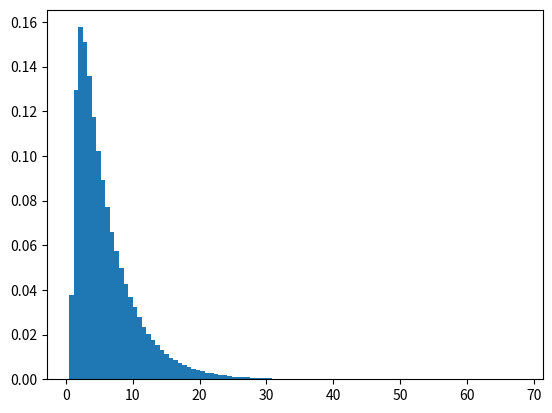

This chart was generated by the following Python code:
import numpy as np
from matplotlib import pyplot as plt
from mpl_toolkits import mplot3d

#import scipy.integrate as integrate

#def real_integrand(x,s): return np.real(x**(s-1)*np.exp(-x**2-x))
#def imag_integrand(x,s): return np.imag(x**(s-1)*np.exp(-x**2-x))
#def special_int(s):  
#  r = integrate.quad(real_integrand, 0, np.inf, args=(s))
#  i = integrate.quad(imag_integrand, 0, np.inf, args=(s))
#  #return (r[0]+ 1j*i[0],r[1:],i[1:])  
#  return r[0]+ 1j*i[0], r[1], i[1]

#vec_int = np.vectorize(special_int)

keyword = "Wandering_Point"

size = 1000000

## Calculate the length of wandering required to get over |x|>1
x = np.zeros(size)
lengths = np.zeros(size)
m = np.zeros(size)
s = 0
while(s < size):
  new = np.random.uniform(-1/2,1/2,size)
  x = x + (1-m)*new
  lengths = lengths + (1-m)*np.abs(x)
  m = (np.abs(x) > 1).astype(int)
  s = np.sum(m)

## Shift the thing by 1 which is the minimal escape length
lengths = lengths - 1


## Show a histogram
plt.hist(lengths, bins = 100, density = True)

xx = np.linspace(0,40,400)

#from scipy.special import gamma

#def inv_gamma(a,b,x):
#  return b**a/gamma(a) * (1/x)**(a+1) * np.exp(-b/x)

#plt.plot(xx+1,inv_gamma(1,4,xx),'k-')

#from scipy.stats import chi
#xx = np.linspace(0,5,100)
#yy = chi.pdf(xx, 10)
#plt.plot(xx,yy,'-k')

plt.show()

#exit()



## Generate reail and imaginary part complex moments
s_size = 5
s1 = np.random.uniform(low = 1, high = 7, size = s_size)
s2 = np.random.uniform(low = -1*np.pi, high = 1*np.pi, size = s_size)
s = np.expand_dims(s1 + s2*1j, axis = 0)
print(s)

#s = np.array([1+0j,2+0j,3+0j,4+0j, 1.5+1j, 1.5-1j, 2.5+1.5j, 2.5-1.5j])

#q, qre, qie = vec_int(s)



## For each moment, get the expectation of s-1 for Mellin Transform
q = np.mean(np.power(np.expand_dims(lengths,1),s-1),axis=0)

from scipy.special import gamma

#q_true = 4 * 2**s * gamma(1 + s/2) * gamma(1 + s)/ np.sqrt(np.pi) /gamma(2+s)/gamma(5/2 + s/2)


#print(q)
#print(q_true)
#exit()

## Also get the expectation of E[logX X^(s-1)] which is the derivative of the fingerprint.

dq = np.mean( np.expand_dims(np.log(lengths), axis = 1) * np.power(np.expand_dims(lengths,1),s-1),axis=0)
ddq = np.mean( np.expand_dims(np.log(lengths)**2, axis = 1) * np.power(np.expand_dims(lengths,1),s-1),axis=0)
dddq = np.mean( np.expand_dims(np.log(lengths)**3, axis = 1) * np.power(np.expand_dims(lengths,1),s-1),axis=0)
s = s[0]

## Get the ratio...
def plot_three_dim(q):
  ax = plt.axes(projection='3d')
  # Data for three-dimensional scattered points
  ax.scatter3D(np.real(s), np.imag(s), np.real(q), c=np.real(q), cmap='Reds');
  ax.scatter3D(np.real(s), np.imag(s), np.imag(q), c=np.imag(q), cmap='Greens');
  ax.set_xlabel('Re(s)')
  ax.set_ylabel('Im(s)')
  ax.set_zlabel('$E[x^{s-1}]$')
  plt.show()
  
  ax = plt.axes(projection='3d')
  # Data for three-dimensional scattered points
  ax.scatter3D(np.real(s), np.imag(s), np.real(np.log(q)), c=np.real(np.log(q)), cmap='Reds');
  ax.scatter3D(np.real(s), np.imag(s), np.imag(np.log(q)), c=np.imag(np.log(q)), cmap='Greens');
  ax.set_xlabel('Re(s)')
  ax.set_ylabel('Im(s)')
  ax.set_zlabel('$\log E[x^{s-1}]$')
  plt.show()

if(False):
  plot_three_dim(q)
  plot_three_dim(dq)
  plot_three_dim(dq/q)



## Save out exact learning data (complex moments)
np.save("s_values_{}".format(keyword),s)
np.save("moments_{}".format(keyword),q)
np.save("logmoments_{}".format(keyword),np.log(q))
np.save("derivative_{}".format(keyword),dq)
np.save("logderivative_{}".format(keyword),dq/q)
np.save("logderivative2_{}".format(keyword),ddq/q)
np.save("logderivative3_{}".format(keyword),dddq/q)




#np.save("real_error_{}".format(keyword),qre)
#np.save("imag_error_{}".format(keyword),qie)
